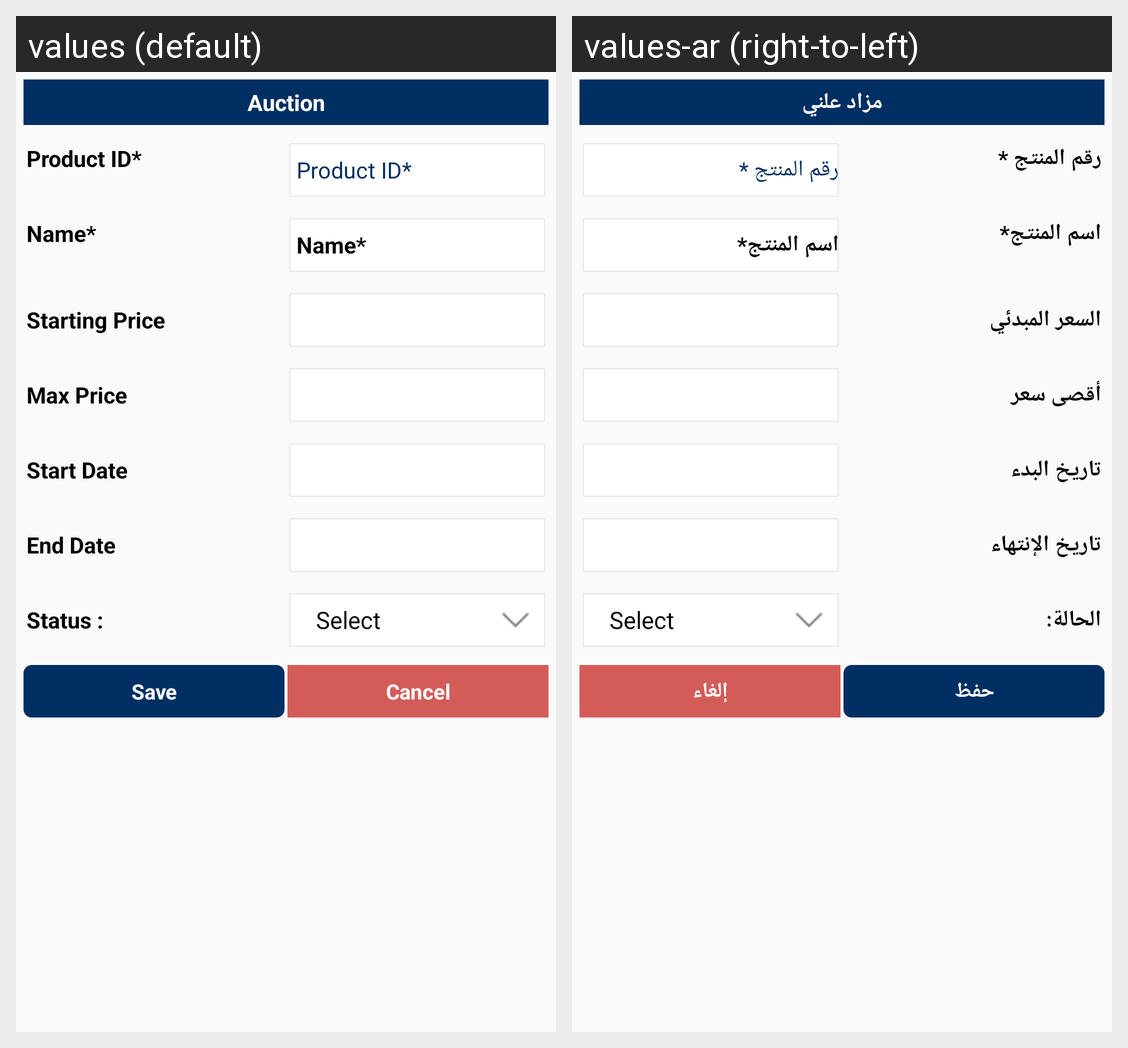

This grid shows one Android layout under two languages. Give, for every string resource on the screen, its name, the default text and each shown locale's text.
Android screen res/layout/ced_multivendor_edit_auction.xml rendered under 2 locales, left to right: values (default), values-ar (right-to-left). Device: Nexus 5 (rendered at 1080×1920; each locale shown at half size, 540×960, under a caption strip naming it); theme AppTheme.
Strings drawn on this screen, with the default value and each locale's value (text and hints the layout hard-codes, and strings that could not be matched under every locale, appear in the picture but are not listed):

auction
  values: Auction
  values-ar: مزاد علني

product_id
  values: Product ID*
  values-ar: رقم المنتج *

product_name
  values: Name*
  values-ar: اسم المنتج*

startingPrice
  values: Starting Price
  values-ar: السعر المبدئي

maxprice
  values: Max Price
  values-ar: أقصى سعر

StartDate
  values: Start Date
  values-ar: تاريخ البدء

EndDate
  values: End Date
  values-ar: تاريخ الإنتهاء

status
  values: Status :
  values-ar: الحالة:

save
  values: Save
  values-ar: حفظ

cancel
  values: Cancel
  values-ar: إلغاء
